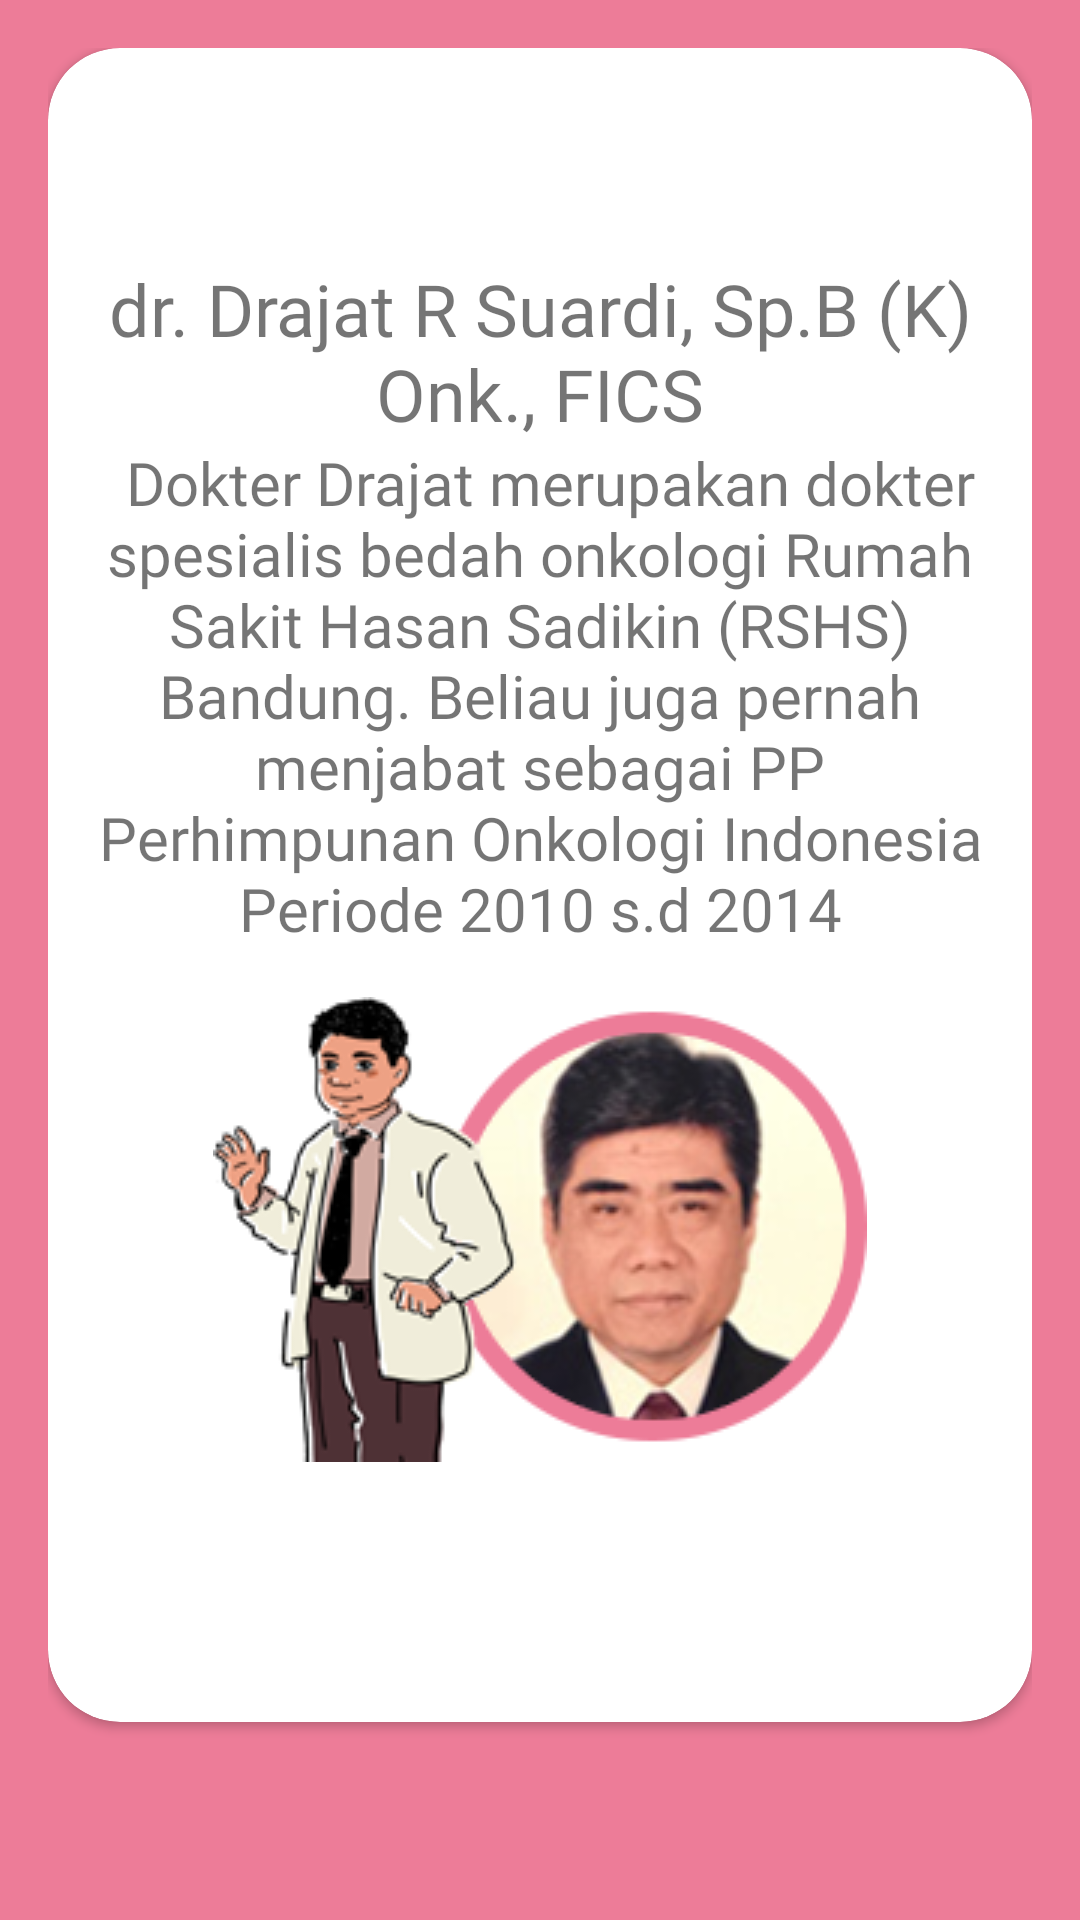

Android layout source for this screen:
<!-- AndroidManifest.xml: application theme AppTheme -->
<!-- res/layout/fragment_chapter_one2.xml -->
<?xml version="1.0" encoding="utf-8"?>
<FrameLayout xmlns:android="http://schemas.android.com/apk/res/android"
    xmlns:app="http://schemas.android.com/apk/res-auto"
    xmlns:tools="http://schemas.android.com/tools"
    android:layout_width="match_parent"
    android:layout_height="match_parent"
    android:background="@color/colorPrimary"
    android:padding="16dp"
    tools:context=".chapter1.ChapterOne2Fragment">

    <androidx.cardview.widget.CardView
        android:layout_width="match_parent"
        android:layout_height="match_parent"
        android:layout_marginBottom="50dp"
        app:cardBackgroundColor="@android:color/white"
        app:cardCornerRadius="24dp">

        <LinearLayout
            android:gravity="center"
            android:orientation="vertical"
            android:layout_width="match_parent"
            android:layout_height="match_parent"
            android:padding="16dp">

            <TextView
                android:id="@+id/cardtext"
                android:layout_width="match_parent"
                android:layout_height="wrap_content"
                android:fontFamily="@font/ventura_edding"
                android:text="@string/pengenalan_drajat"
                android:textAlignment="center"
                android:textSize="24sp" />

            <TextView
                android:id="@+id/cardtext2"
                android:layout_width="match_parent"
                android:layout_height="wrap_content"
                android:fontFamily="@font/minou"
                android:text="@string/pengenalan_drajat2"
                android:textAlignment="center"
                android:textSize="20sp" />

            <ImageView
                android:layout_width="match_parent"
                android:padding="16dp"
                android:layout_height="wrap_content"
                android:layout_centerHorizontal="true"
                android:contentDescription="@string/desc_dr_drajat"
                android:src="@drawable/perkenalan_drajat" />

        </LinearLayout>

    </androidx.cardview.widget.CardView>

</FrameLayout>
<!-- resources referenced by this layout -->
<resources>
  <color name="colorPrimary">#ED7C98</color>
  <!-- drawable perkenalan_drajat: png bitmap (drawable, 171264 bytes) -->
  <string name="desc_dr_drajat">Dr. Drajat</string>
  <string name="pengenalan_drajat">dr. Drajat R Suardi, Sp.B (K) Onk., FICS</string>
  <string name="pengenalan_drajat2">\tDokter Drajat merupakan dokter spesialis bedah onkologi Rumah Sakit Hasan Sadikin (RSHS) Bandung. Beliau juga pernah menjabat sebagai PP Perhimpunan Onkologi Indonesia Periode 2010 s.d 2014</string>
  <style name="AppTheme" parent="Theme.AppCompat.Light.DarkActionBar">
          
          <item name="colorPrimary">@color/colorPrimary</item>
          <item name="colorPrimaryDark">@color/colorPrimaryDark</item>
          <item name="colorAccent">@color/colorAccent</item>
          <item name="colorControlNormal">@color/colorPrimary</item>
      </style>
  <color name="colorPrimaryDark">#ED7C98</color>
  <color name="colorAccent">#FF4081</color>
</resources>
